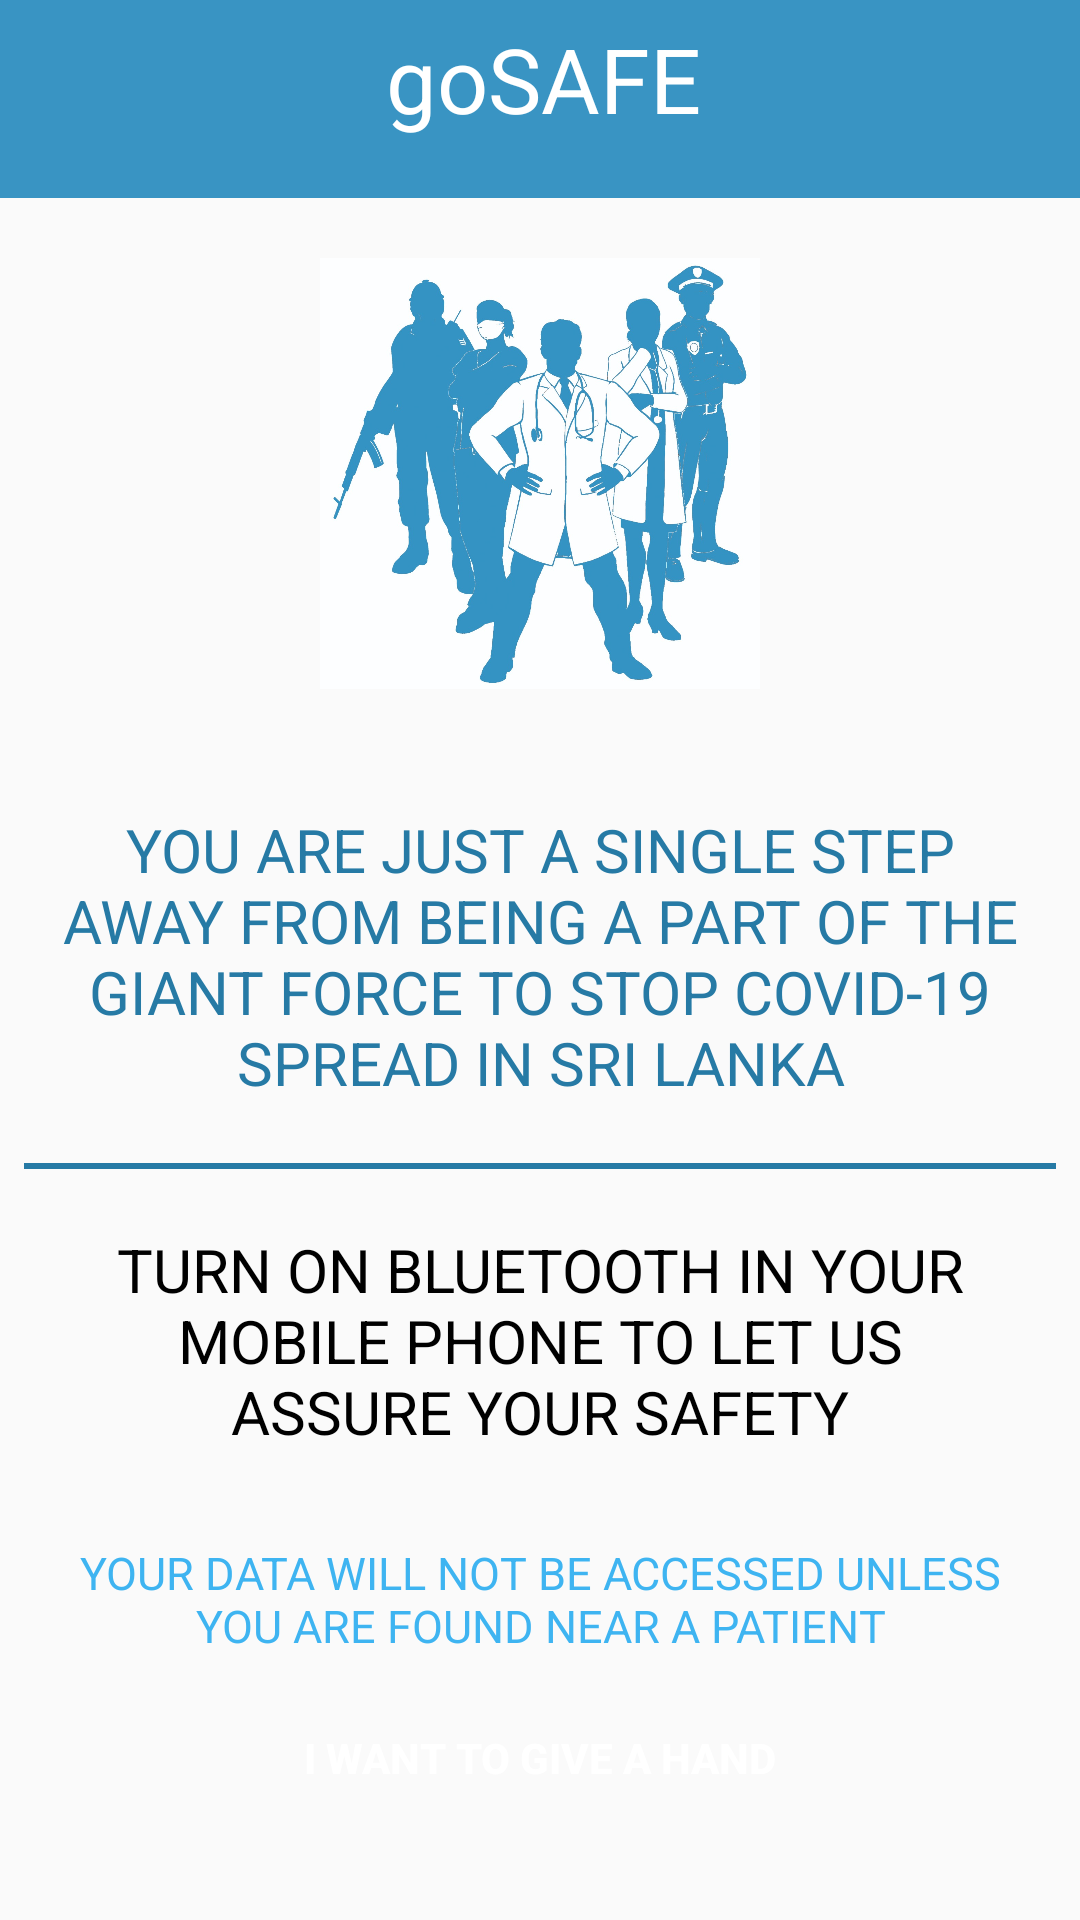

Here is an Android app screen rendered from its layout file. Give the layout XML and the strings, colors and styles it references.
<!-- AndroidManifest.xml: application theme AppTheme -->
<!-- res/layout/activity_home.xml -->
<?xml version="1.0" encoding="utf-8"?>
<RelativeLayout xmlns:android="http://schemas.android.com/apk/res/android"
    xmlns:app="http://schemas.android.com/apk/res-auto"
    xmlns:tools="http://schemas.android.com/tools"
    android:layout_width="match_parent"
    android:layout_height="match_parent"
    tools:context=".MainActivity">

    <LinearLayout
        android:id="@+id/appbar"
        android:layout_width="match_parent"
        android:layout_height="wrap_content"
        android:background="@color/colorPrimary"
        android:gravity="center"
        android:orientation="horizontal">

        <ImageView
            android:layout_width="57dp"
            android:layout_height="66dp"
            android:src="@drawable/logo_4" />

        <TextView
            android:id="@+id/title"
            android:layout_width="174dp"
            android:layout_height="match_parent"
            android:paddingVertical="6dp"
            android:text=" goSAFE"
            android:textAlignment="gravity"
            android:textColor="#fff"
            android:textSize="30sp" />

    </LinearLayout>

    <ImageView
        android:layout_width="match_parent"
        android:layout_height="match_parent"
        android:layout_above="@+id/content"
        android:layout_below="@+id/appbar"
        android:layout_marginVertical="20dp"
        android:src="@drawable/welcome" />

    <LinearLayout
        android:id="@+id/content"
        android:layout_width="match_parent"
        android:layout_height="wrap_content"
        android:layout_alignParentBottom="true"
        android:gravity="bottom"
        android:orientation="vertical">

        <TextView
            android:layout_width="match_parent"
            android:layout_height="wrap_content"
            android:layout_gravity="center"
            android:gravity="center"
            android:padding="20dp"
            android:text="YOU ARE JUST A SINGLE STEP AWAY FROM BEING A PART OF THE GIANT FORCE TO STOP COVID-19 SPREAD IN SRI LANKA"
            android:textColor="@color/colorPrimaryDark"
            android:textSize="20sp" />

        <View
            android:layout_width="match_parent"
            android:layout_height="2dp"
            android:layout_marginHorizontal="8dp"
            android:background="@color/colorPrimaryDark" />

        <TextView
            android:layout_width="match_parent"
            android:layout_height="wrap_content"
            android:layout_gravity="center"
            android:gravity="center"
            android:padding="20dp"
            android:text="TURN ON BLUETOOTH IN YOUR MOBILE PHONE TO LET US ASSURE YOUR SAFETY"
            android:textColor="@color/black"
            android:textSize="20sp" />

        <TextView
            android:layout_width="match_parent"
            android:layout_height="wrap_content"
            android:layout_gravity="center"
            android:layout_marginLeft="10dp"
            android:layout_marginRight="10dp"
            android:gravity="center"
            android:padding="10dp"
            android:text="YOUR DATA WILL NOT BE ACCESSED UNLESS YOU ARE FOUND NEAR A PATIENT"
            android:textColor="@color/colorAccent"
            android:textSize="15sp" />

        <Button
            android:id="@+id/final_btn"
            android:layout_width="match_parent"
            android:layout_height="wrap_content"
            android:layout_marginHorizontal="8dp"
            android:layout_marginLeft="10dp"
            android:layout_marginRight="10dp"
            android:layout_marginBottom="30dp"
            android:background="@drawable/round_button"
            android:onClick="goToLogin"
            android:text="@string/welcome_btn"
            android:textColor="#ffffff" />

    </LinearLayout>

</RelativeLayout>
<!-- resources referenced by this layout -->
<resources>
  <color name="black">#FF000000</color>
  <color name="colorAccent">#3EB4F1</color>
  <color name="colorPrimary">#3994C3</color>
  <color name="colorPrimaryDark">#267AA5</color>
  <!-- drawable welcome: jpg bitmap (drawable, 163446 bytes) -->
  <string name="welcome_btn"><b>I WANT TO GIVE A HAND</b></string>
  <style name="AppTheme" parent="Theme.AppCompat.Light.NoActionBar">
          
          <item name="colorPrimary">#07B0F3</item>
          <item name="colorPrimaryDark">#077393</item>
          <item name="colorAccent">#6EBFE4</item>
      </style>
</resources>
